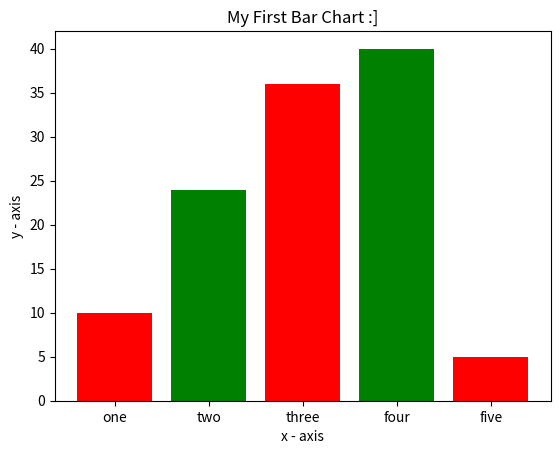

Write Python code to recreate this figure.
import matplotlib.pyplot as plt 

#x cordinates of left sides of the bar 
left = [1,2,3,4,5]

#heights of bar
height =[10,24,36,40,5]

#lables for bars
tick_label = ['one', 'two', 'three', 'four', 'five']

#ploting a bar chart
plt.bar(left, height, tick_label = tick_label,
		width = 0.8, color = ['red', 'green'])

#naming the x axis
plt.xlabel('x - axis')

#naming the y axis
plt.ylabel('y - axis')

#plot title
plt.title('My First Bar Chart :]')

#function to show the plot
plt.show()